Run: headless pygame with SDL's dummy video driver; simulated clock (each Clock.tick advances the game by its frame time, no real sleeping); random seed 0; keys injected as events and as key.get_pressed() state; mouse plan: one left click at the window centre at the start of phase 2, then a move to the lower-right quarter at the start of phase 3.
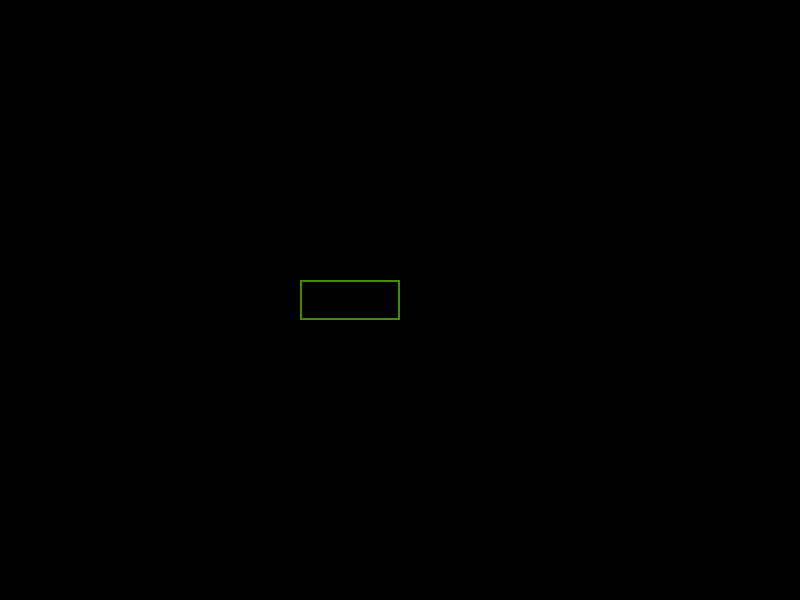
Frame 1 of 4 · flips 1–60 · no input
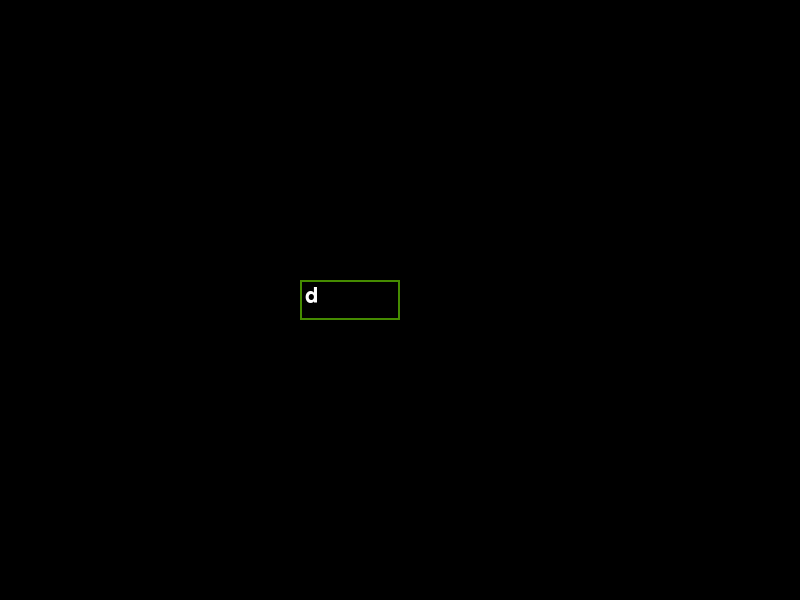
Frame 2 of 4 · flips 61–180 · clicked the window centre · tapped SPACE, RETURN · held RIGHT (→), D
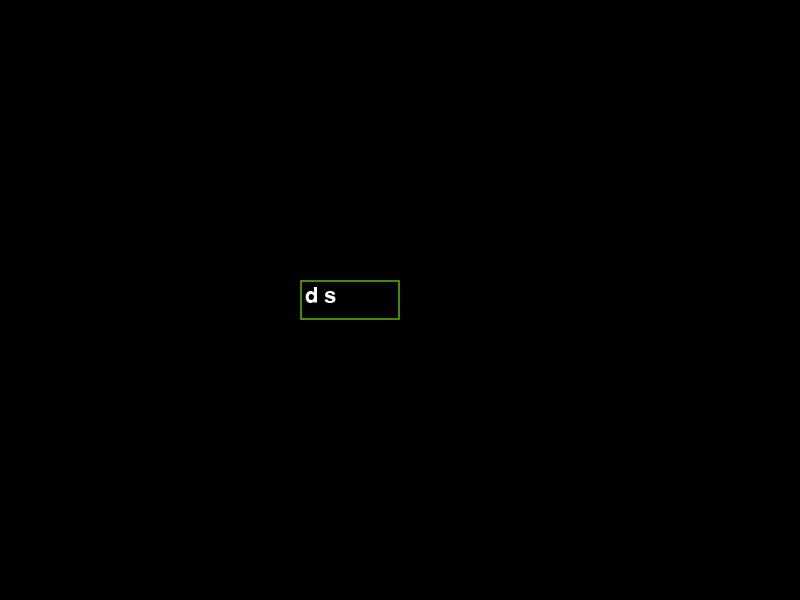
Frame 3 of 4 · flips 181–300 · moved the mouse to the lower-right quarter · held DOWN (↓), S
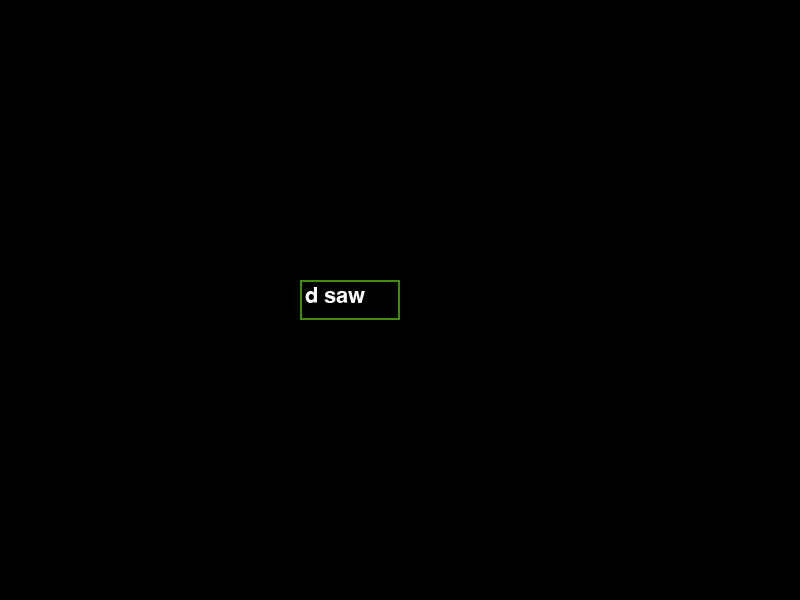
Frame 4 of 4 · flips 301–420 · held LEFT (←), A, UP (↑), W

The pygame program that drew these frames:

import pygame

screen_width=800
screen_height=600

bgcolor="BLACK"
text_color="WHITE"

color_active = pygame.Color('lightskyblue3') 
  
color_passive = pygame.Color('chartreuse4') 
color = color_passive 


pygame.init()

sentence = []

base_font = pygame.font.Font(None, 32) 

window = pygame.display.set_mode((screen_width,screen_height))
pygame.display.set_caption("ABCDEFGH")
input_rect=pygame.Rect(screen_width/2-100, screen_height/2-20,200,40)

def input_box(user_text,color):
    pygame.draw.rect(window,color,input_rect,2)
    text_surface = base_font.render(user_text, True, text_color) 
      
    window.blit(text_surface, (input_rect.x+5, input_rect.y+5))

    input_rect.w = max(100, text_surface.get_width()+10) 


def draw(user_text, color):
    window.fill(bgcolor)
    input_box(user_text, color)

def give_sentence():
    return sentence

def main():
    run=True
    clock=pygame.time.Clock()
    FPS=60
    active=False
    user_text=''
    while run:
        clock.tick(FPS)
        for event in pygame.event.get():
            if event.type==pygame.QUIT:
                run=False
            if event.type == pygame.MOUSEBUTTONDOWN: 
                if input_rect.collidepoint(event.pos): 
                    active = True
                else: 
                    active = False
    
            if event.type == pygame.KEYDOWN: 
    
                if event.key == pygame.K_BACKSPACE:  
                    user_text = user_text[:-1] 
                elif event.key == pygame.K_RETURN:
                    sentence.append(user_text)
                    
                    print(sentence)
                else: 
                    user_text += event.unicode

        if active:
            color=color_active
        else:
            color=color_passive
        
        draw(user_text, color)

        # for i in range(len(sentence)):
        #     text_surface = base_font.render(sentence[i], True, text_color) 

        #     window.blit(text_surface, (input_rect.x-100, input_rect.y+100+i*50))


        pygame.display.update()
    pygame.quit()

if __name__=="__main__":
    main()
